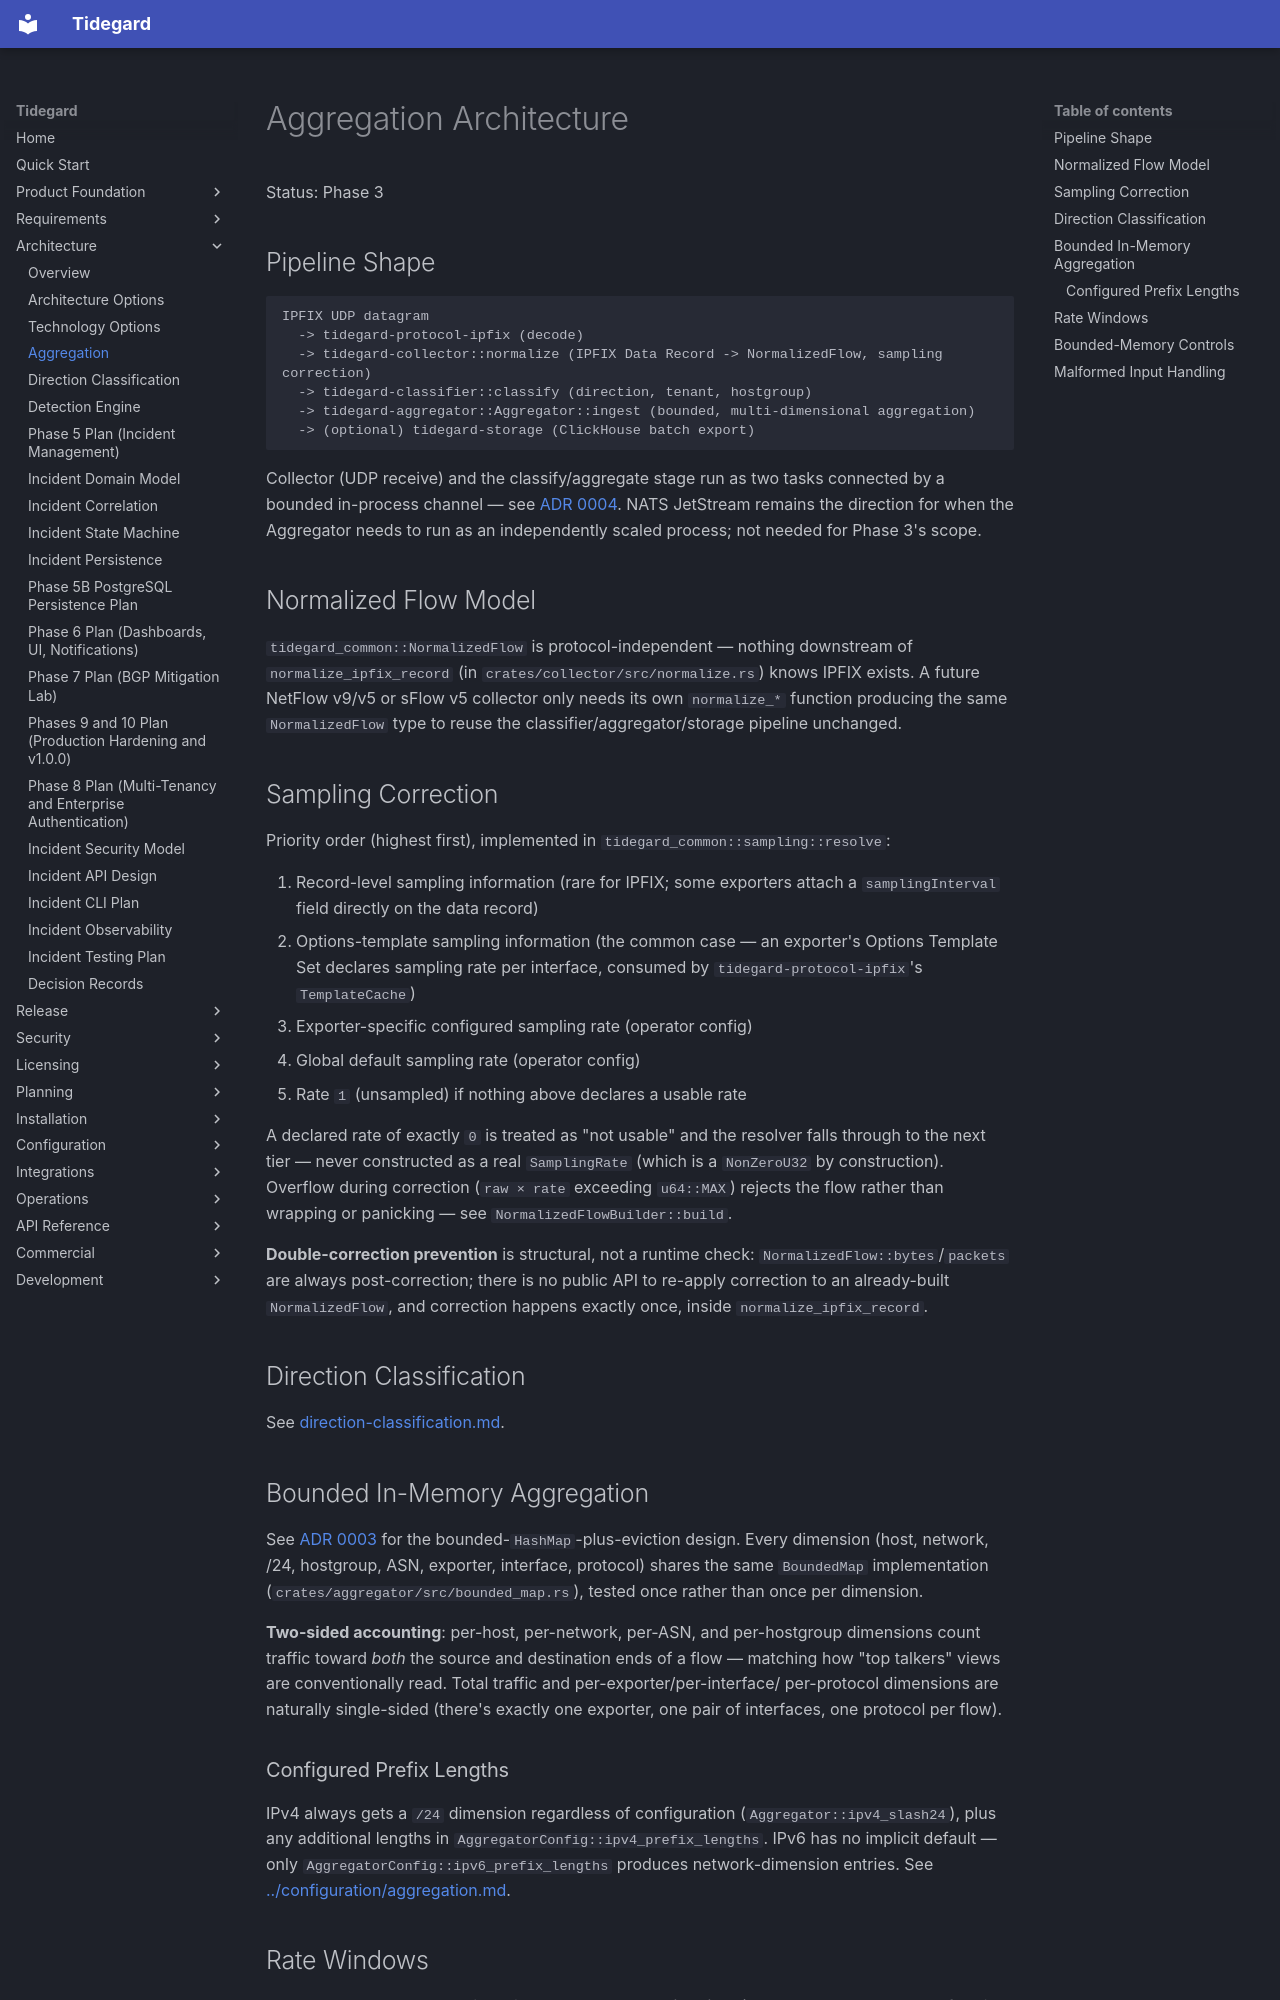

repository: LogiXhare/tidegard · page: architecture/aggregation/index.html · generator: mkdocs

# Aggregation Architecture

Status: Phase 3

## Pipeline Shape

```text
IPFIX UDP datagram
  -> tidegard-protocol-ipfix (decode)
  -> tidegard-collector::normalize (IPFIX Data Record -> NormalizedFlow, sampling correction)
  -> tidegard-classifier::classify (direction, tenant, hostgroup)
  -> tidegard-aggregator::Aggregator::ingest (bounded, multi-dimensional aggregation)
  -> (optional) tidegard-storage (ClickHouse batch export)
```

Collector (UDP receive) and the classify/aggregate stage run as two
tasks connected by a bounded in-process channel — see
[ADR 0004](decisions/0004-collector-aggregator-event-transport.md). NATS
JetStream remains the direction for when the Aggregator needs to run as
an independently scaled process; not needed for Phase 3's scope.

## Normalized Flow Model

`tidegard_common::NormalizedFlow` is protocol-independent — nothing
downstream of `normalize_ipfix_record` (in `crates/collector/src/normalize.rs`)
knows IPFIX exists. A future NetFlow v9/v5 or sFlow v5 collector only
needs its own `normalize_*` function producing the same `NormalizedFlow`
type to reuse the classifier/aggregator/storage pipeline unchanged.

## Sampling Correction

Priority order (highest first), implemented in
`tidegard_common::sampling::resolve`:

1. Record-level sampling information (rare for IPFIX; some exporters
   attach a `samplingInterval` field directly on the data record)
2. Options-template sampling information (the common case — an exporter's
   Options Template Set declares sampling rate per interface, consumed by
   `tidegard-protocol-ipfix`'s `TemplateCache`)
3. Exporter-specific configured sampling rate (operator config)
4. Global default sampling rate (operator config)
5. Rate `1` (unsampled) if nothing above declares a usable rate

A declared rate of exactly `0` is treated as "not usable" and the
resolver falls through to the next tier — never constructed as a real
`SamplingRate` (which is a `NonZeroU32` by construction). Overflow during
correction (`raw × rate` exceeding `u64::MAX`) rejects the flow rather
than wrapping or panicking — see `NormalizedFlowBuilder::build`.

**Double-correction prevention** is structural, not a runtime check:
`NormalizedFlow::bytes`/`packets` are always post-correction; there is no
public API to re-apply correction to an already-built `NormalizedFlow`,
and correction happens exactly once, inside `normalize_ipfix_record`.

## Direction Classification

See [direction-classification.md](direction-classification.md).

## Bounded In-Memory Aggregation

See [ADR 0003](decisions/0003-in-memory-aggregation-structure.md) for the
bounded-`HashMap`-plus-eviction design. Every dimension (host, network,
/24, hostgroup, ASN, exporter, interface, protocol) shares the same
`BoundedMap` implementation (`crates/aggregator/src/bounded_map.rs`),
tested once rather than once per dimension.

**Two-sided accounting**: per-host, per-network, per-ASN, and
per-hostgroup dimensions count traffic toward *both* the source and
destination ends of a flow — matching how "top talkers" views are
conventionally read. Total traffic and per-exporter/per-interface/
per-protocol dimensions are naturally single-sided (there's exactly one
exporter, one pair of interfaces, one protocol per flow).

### Configured Prefix Lengths

IPv4 always gets a `/24` dimension regardless of configuration
(`Aggregator::ipv4_slash24`), plus any additional lengths in
`AggregatorConfig::ipv4_prefix_lengths`. IPv6 has no implicit default —
only `AggregatorConfig::ipv6_prefix_lengths` produces network-dimension
entries. See [../configuration/aggregation.md](../configuration/aggregation.md).
